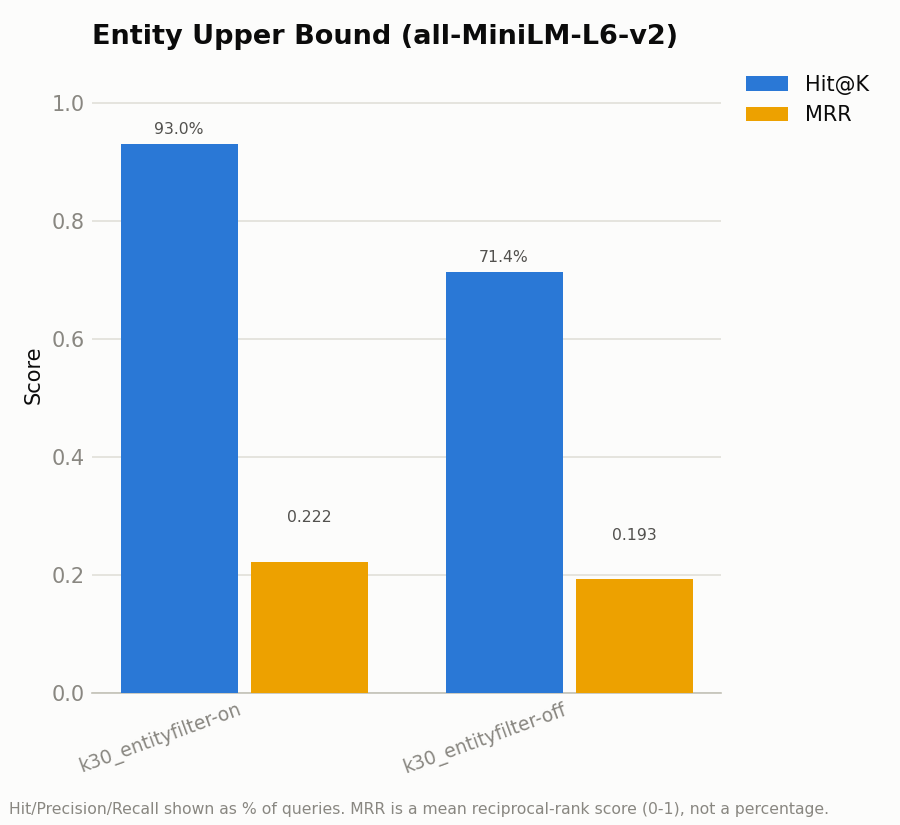

Values plotted in this chart, from the file beside it:
run, hit_at_k, mrr
k30_entityfilter-on, 0.9301, 0.2223
k30_entityfilter-off, 0.7139, 0.1927
